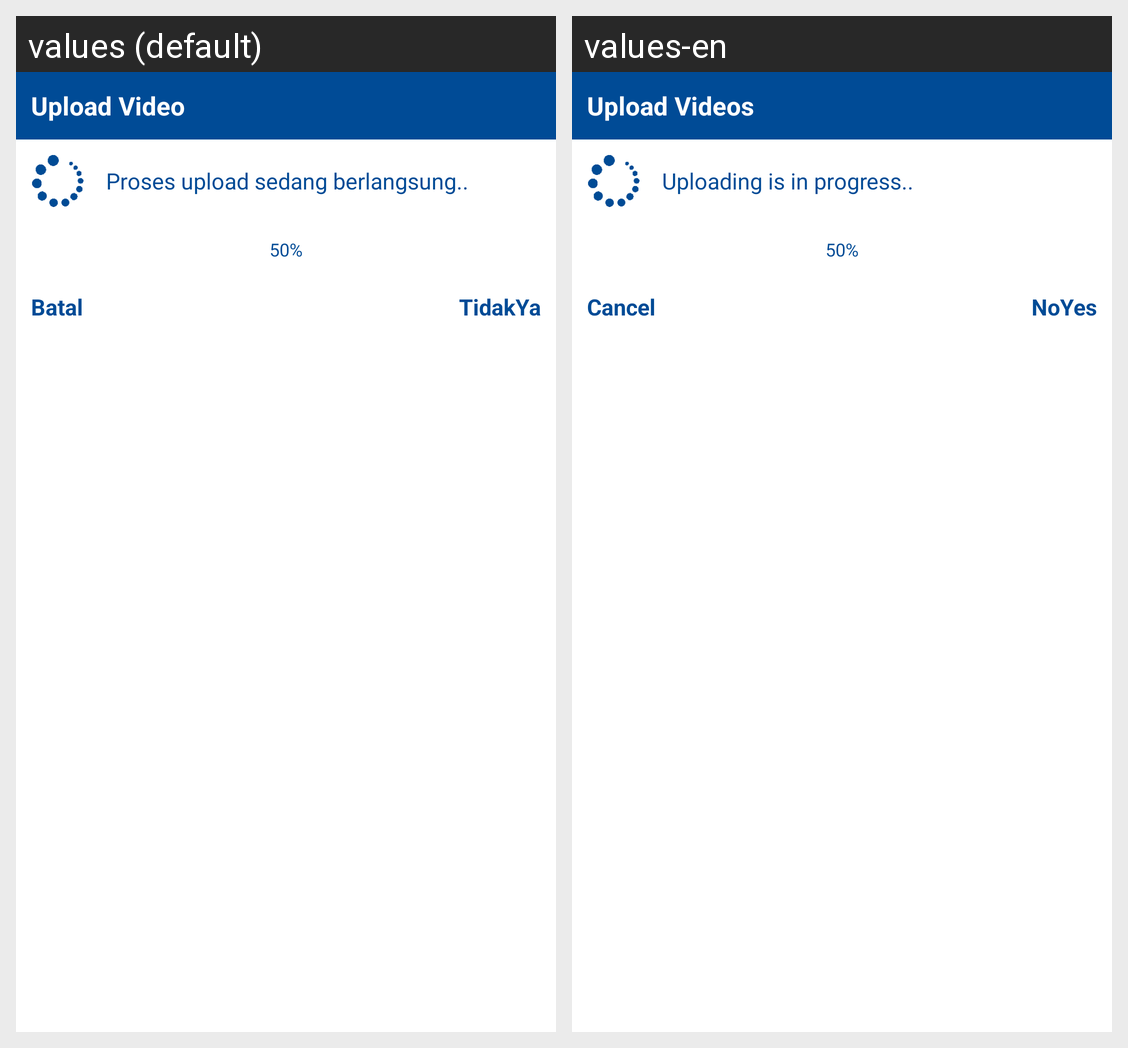

The same Android screen rendered under two of its app's locales, left to right. List the strings drawn on it with the default value and each locale's translation.
Android screen res/layout/view_progress_dialog.xml rendered under 2 locales, left to right: values (default), values-en. Device: Nexus 5 (rendered at 1080×1920; each locale shown at half size, 540×960, under a caption strip naming it); theme Theme.CecenetCompany.
Strings drawn on this screen, with the default value and each locale's value (text and hints the layout hard-codes, and strings that could not be matched under every locale, appear in the picture but are not listed):

upload_video
  values: Upload Video
  values-en: Upload Videos

proses_upload_sedang_berlangsung
  values: Proses upload sedang berlangsung..
  values-en: Uploading is in progress..

_50
  values: 50%
  values-en: 50%  [not translated; the default value is used]

batal
  values: Batal
  values-en: Cancel

tidak
  values: Tidak
  values-en: No

ya
  values: Ya
  values-en: Yes
